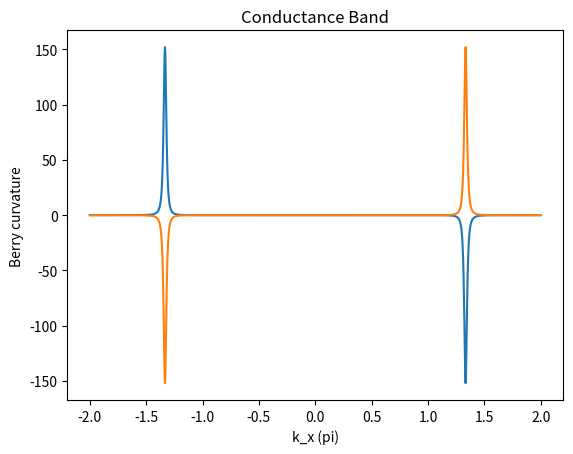

This chart was generated by the following Python code:
"""
This code is supported by the website: https://www.guanjihuan.com
The newest version of this code is on the web page: https://www.guanjihuan.com/archives/20869
"""

import numpy as np
import matplotlib.pyplot as plt
from math import *  
import cmath


def hamiltonian(k1, k2, t1=2.82, a=1/sqrt(3)):  # 石墨烯哈密顿量（a为原子间距，不赋值的话默认为1/sqrt(3)）
    h = np.zeros((2, 2))*(1+0j)
    h[0, 0] = 0.28/2
    h[1, 1] = -0.28/2
    h[1, 0] = t1*(cmath.exp(1j*k2*a)+cmath.exp(1j*sqrt(3)/2*k1*a-1j/2*k2*a)+cmath.exp(-1j*sqrt(3)/2*k1*a-1j/2*k2*a))
    h[0, 1] = h[1, 0].conj()
    return h


def main():
    n = 2000  # 取点密度
    delta = 1e-9  # 求导的偏离量
    for band in range(2):
        F_all = []  # 贝里曲率
        for kx in np.linspace(-2*pi, 2*pi, n):
            for ky in [0]: # 这里只考虑ky=0对称轴上的情况
                H = hamiltonian(kx, ky)
                eigenvalue, eigenvector = np.linalg.eig(H)
                if band==0:
                    vector_0 = eigenvector[:, np.argsort(np.real(eigenvalue))[0]]
                    vector_1 = eigenvector[:, np.argsort(np.real(eigenvalue))[1]]
                elif band==1:
                    vector_0 = eigenvector[:, np.argsort(np.real(eigenvalue))[1]]
                    vector_1 = eigenvector[:, np.argsort(np.real(eigenvalue))[0]]
                eigenvalue = np.sort(np.real(eigenvalue))

                H_delta_kx = hamiltonian(kx+delta, ky)-hamiltonian(kx, ky) 
                H_delta_ky = hamiltonian(kx, ky+delta)-hamiltonian(kx, ky)

                berry_curvature = 1j*(np.dot(np.dot(np.dot(np.dot(np.dot(vector_0.transpose().conj(), H_delta_kx/delta), vector_1), vector_1.transpose().conj()), H_delta_ky/delta), vector_0)- np.dot(np.dot(np.dot(np.dot(np.dot(vector_0.transpose().conj(), H_delta_ky/delta), vector_1), vector_1.transpose().conj()), H_delta_kx/delta), vector_0))/(eigenvalue[0]-eigenvalue[1])**2

                F_all = np.append(F_all,[berry_curvature], axis=0) 
        plt.plot(np.linspace(-2*pi, 2*pi, n)/pi, np.real(F_all))
        plt.xlabel('k_x (pi)')
        plt.ylabel('Berry curvature')
        if band==0:
            plt.title('Valence Band')
        else:
            plt.title('Conductance Band')
        plt.show()


if __name__ == '__main__':
    main()